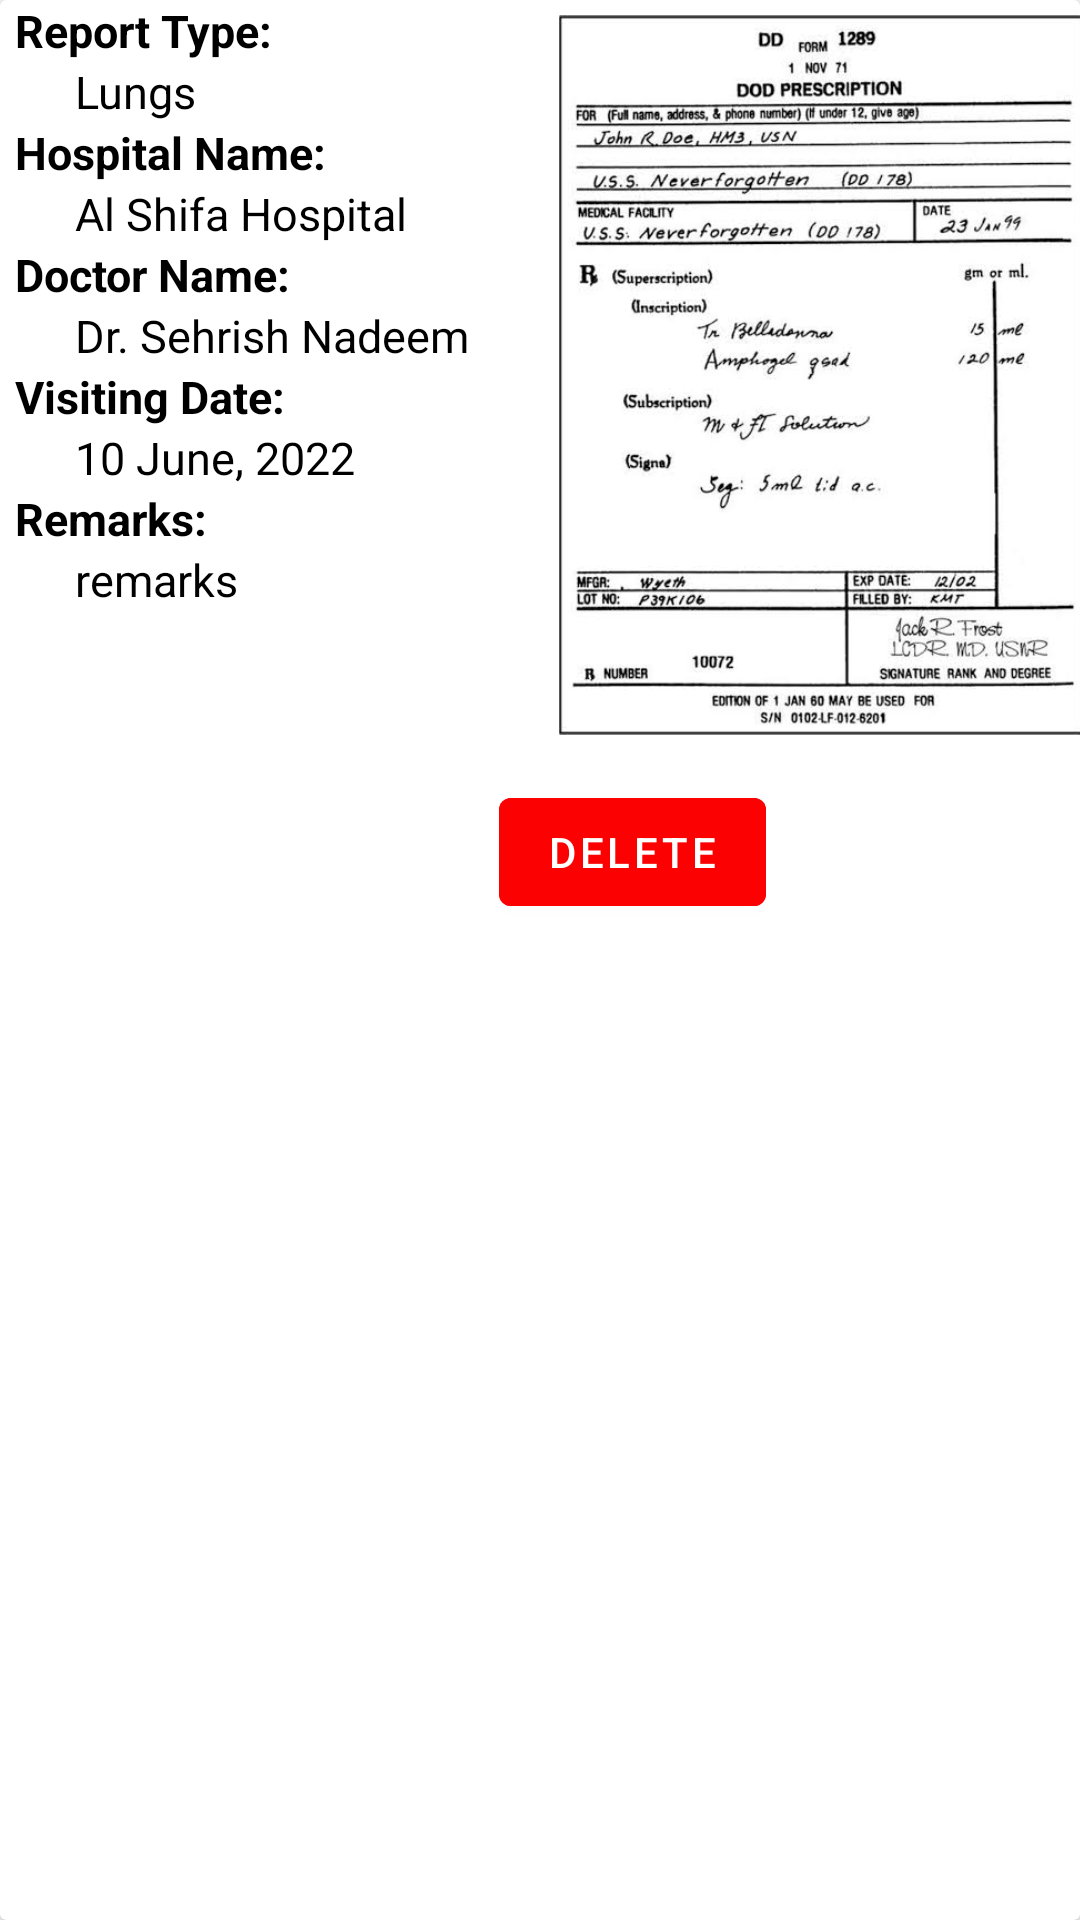

Layout XML and referenced resources for this Android screen:
<!-- AndroidManifest.xml: application theme Theme.HealthFile -->
<!-- res/layout/image_item.xml -->
<?xml version="1.0" encoding="utf-8"?>
<androidx.cardview.widget.CardView xmlns:android="http://schemas.android.com/apk/res/android"
    android:layout_width="match_parent"
    android:layout_height="wrap_content"
    android:layout_marginTop="5sp"
    xmlns:app="http://schemas.android.com/apk/res-auto"
    app:cardBackgroundColor="@color/white">

    <LinearLayout
        android:paddingLeft="5sp"
        android:layout_width="wrap_content"
        android:layout_height="wrap_content"
        android:orientation="horizontal">

        <LinearLayout
            android:layout_width="wrap_content"
            android:layout_height="wrap_content"
            android:orientation="vertical">

            <TextView
                android:layout_width="wrap_content"
                android:layout_height="wrap_content"
                android:text="Report Type: "
                android:textColor="@color/black"
                android:textSize="15sp"
                android:textStyle="bold" />

            <TextView
                android:id="@+id/reportName"
                android:layout_width="wrap_content"
                android:layout_height="wrap_content"
                android:layout_marginLeft="20sp"
                android:ems="8"
                android:text="Lungs"
                android:textColor="@color/black"
                android:textSize="15sp" />

            <TextView
                android:layout_width="wrap_content"
                android:layout_height="wrap_content"
                android:text="Hospital Name: "
                android:textColor="@color/black"
                android:textSize="15sp"
                android:textStyle="bold" />

            <TextView
                android:id="@+id/hospitalName"
                android:layout_width="wrap_content"
                android:layout_height="wrap_content"
                android:layout_marginLeft="20sp"
                android:ems="8"
                android:text="Al Shifa Hospital"
                android:textColor="@color/black"
                android:textSize="15sp" />

            <TextView
                android:layout_width="wrap_content"
                android:layout_height="wrap_content"
                android:text="Doctor Name: "
                android:textColor="@color/black"
                android:textSize="15sp"
                android:textStyle="bold" />

            <TextView
                android:id="@+id/doctorName"
                android:layout_width="wrap_content"
                android:layout_height="wrap_content"
                android:layout_marginLeft="20sp"
                android:text="Dr. Sehrish Nadeem"
                android:ems="8"
                android:textColor="@color/black"
                android:textSize="15sp" />

            <TextView
                android:layout_width="wrap_content"
                android:layout_height="wrap_content"
                android:text="Visiting Date: "
                android:textColor="@color/black"
                android:textSize="15sp"
                android:textStyle="bold" />

            <TextView
                android:id="@+id/visitingDate"
                android:layout_width="wrap_content"
                android:layout_height="wrap_content"
                android:layout_marginLeft="20sp"
                android:text="10 June, 2022"
                android:ems="8"
                android:textColor="@color/black"
                android:textSize="15sp" />

            <TextView
                android:layout_width="wrap_content"
                android:layout_height="wrap_content"
                android:text="Remarks: "
                android:textColor="@color/black"
                android:textSize="15sp"
                android:textStyle="bold" />

            <TextView
                android:id="@+id/remarks"
                android:layout_width="wrap_content"
                android:layout_height="wrap_content"
                android:layout_marginLeft="20sp"
                android:text="remarks"
                android:ems="8"
                android:textColor="@color/black"
                android:textSize="15sp" />
        </LinearLayout>

        <LinearLayout
            android:layout_width="wrap_content"
            android:layout_height="wrap_content"
            android:orientation="vertical">
            <ImageView
                android:id="@+id/image_view_upload"
                android:layout_width="175dp"
                android:layout_height="250dp"
                android:layout_marginLeft="20sp"
                android:src="@drawable/prescription" />
            <Button
                android:id="@+id/deleteBTN"
                android:layout_width="wrap_content"
                android:layout_height="wrap_content"
                android:layout_gravity="bottom"
                android:text="delete"
                android:layout_marginTop="10sp"
                android:drawableLeft="@drawable/ic_baseline_delete_24"
                android:backgroundTint="#FB0101"/>


        </LinearLayout>


    </LinearLayout>


</androidx.cardview.widget.CardView>
<!-- resources referenced by this layout -->
<resources>
  <color name="black">#FF000000</color>
  <color name="white">#FFFFFFFF</color>
  <!-- drawable prescription: jpeg bitmap (drawable, 40810 bytes) -->
  <style name="Theme.HealthFile" parent="Theme.MaterialComponents.DayNight.DarkActionBar">
          
          <item name="colorPrimary">@color/link_color</item>
          <item name="colorPrimaryVariant">@color/link_color</item>
          <item name="colorOnPrimary">#FFFFFF</item>
          
          <item name="colorSecondary">@color/teal_200</item>
          <item name="colorSecondaryVariant">@color/teal_700</item>
          <item name="colorOnSecondary">#2196F3</item>
          
          <item name="android:statusBarColor" tools:targetApi="l">?attr/colorPrimaryVariant</item>
          
      </style>
  <color name="link_color">#03A9F4</color>
  <color name="teal_200">#FF03DAC5</color>
  <color name="teal_700">#FF018786</color>
</resources>
